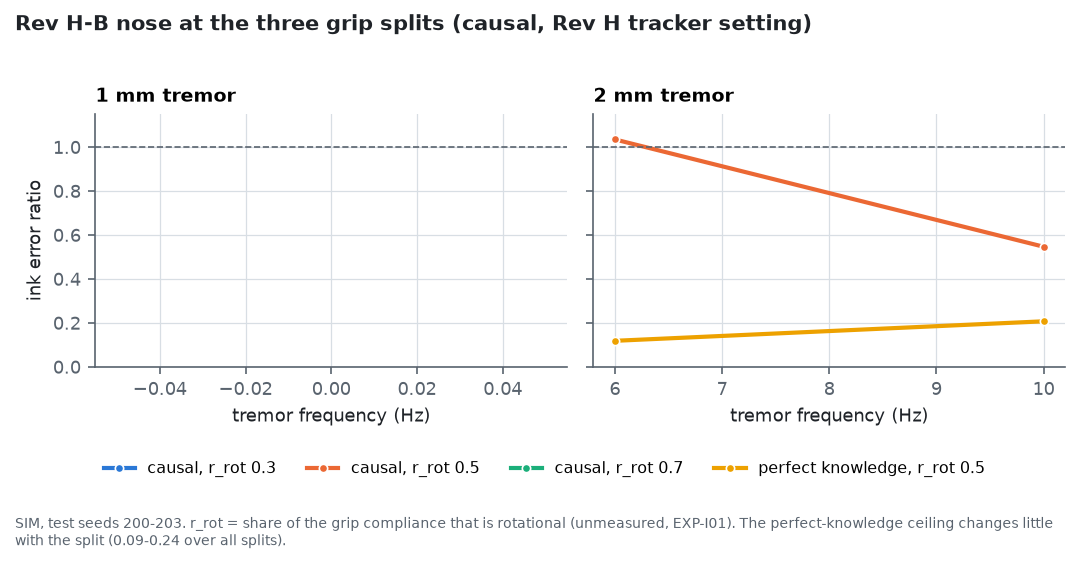

Source data for this figure (header and first rows):
panel, series, tremor frequency (Hz), ink error ratio
2 mm tremor, causal, r_rot 0.5, 6, 1.035
2 mm tremor, causal, r_rot 0.5, 10, 0.5468
2 mm tremor, perfect knowledge, r_rot 0.5, 6, 0.1186
2 mm tremor, perfect knowledge, r_rot 0.5, 10, 0.2074
